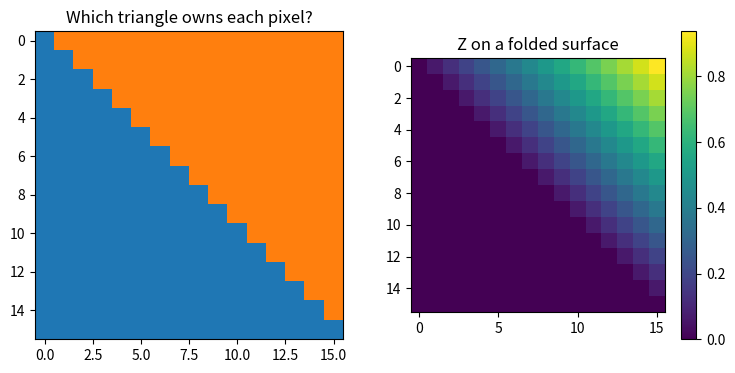

Reproduce this figure in Python. (Note: this script raises an exception after producing the figure.)
"""03: 삼각형이 둘이면 UV 픽셀은 어느 face에 속할까?

02의 반복문에 face 순회를 추가한다. 공유 경계는 먼저 만난 face를 택한다.
실행: python lessons/canonical_uv_map/03_two_triangles.py
"""
from pathlib import Path
import numpy as np
import matplotlib
matplotlib.use('Agg')
import matplotlib.pyplot as plt

# 사각형의 네 꼭짓점과 두 삼각형. 마지막 꼭짓점을 올려 접힌 표면을 만든다.
vertices = np.array([[0., 0., 0.], [1., 0., 0.], [0., 1., 0.], [1., 1., 1.]])
uv = np.array([[0., 0.], [1., 0.], [0., 1.], [1., 1.]])
faces = np.array([[0, 1, 2], [1, 3, 2]])
height = width = 16
face_index = np.full((height, width), -1, dtype=int)
barycentric = np.zeros((height, width, 3))
position = np.zeros((height, width, 3))

for row in range(height):
    for col in range(width):
        point_uv = np.array([(col + .5) / width, 1 - (row + .5) / height])
        for fi in range(len(faces)):
            a, b, c = uv[faces[fi]]
            ab, ac, q = b - a, c - a, point_uv - a
            det = ab[0] * ac[1] - ab[1] * ac[0]
            if abs(det) < 1e-12:
                continue
            wb = (q[0] * ac[1] - q[1] * ac[0]) / det
            wc = (ab[0] * q[1] - ab[1] * q[0]) / det
            wa = 1 - wb - wc
            if min(wa, wb, wc) < -1e-12:
                continue
            face_index[row, col] = fi
            barycentric[row, col] = [wa, wb, wc]
            va, vb, vc = vertices[faces[fi]]
            position[row, col] = wa * va + wb * vb + wc * vc
            break  # 같은 공유 경계를 두 face가 모두 포함할 수 있다.

valid_mask = face_index >= 0
print('Face 0/1의 픽셀 수:', (face_index == 0).sum(), (face_index == 1).sum())
print('픽셀 하나의 주소:', face_index[4, 3], barycentric[4, 3])
# UV 주소 → face 번호 → 세 vertex 번호 → barycentric 보간의 순서를 기억하자.
fig, axes = plt.subplots(1, 2, figsize=(9, 4))
axes[0].imshow(face_index, cmap='tab10', vmin=0, vmax=9, interpolation='nearest')
axes[0].set_title('Which triangle owns each pixel?')
image = axes[1].imshow(position[..., 2], cmap='viridis', interpolation='nearest')
axes[1].set_title('Z on a folded surface')
fig.colorbar(image, ax=axes[1])
out = Path(__file__).resolve().parents[2] / 'outputs/canonical_uv_map/03'
out.mkdir(parents=True, exist_ok=True)
np.savez(out / 'two_triangles.npz', position=position, face_index=face_index,
         barycentric=barycentric, valid_mask=valid_mask)
fig.tight_layout()
fig.savefig(out / 'two_triangles.png', dpi=150)
plt.close(fig)

# 실험: faces의 행 순서를 뒤집으면 경계의 face 번호와 XYZ는 각각 어떻게 달라질까?
# 마지막 vertex의 Z를 바꾸면 UV 주소와 face_index는 그대로일까?
